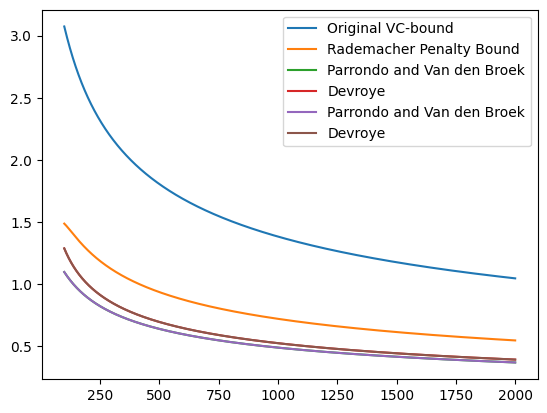

Generate this figure with matplotlib:
# -*- coding: utf-8 -*-
"""
Created on Tue Feb 19 15:19:48 2019

[redacted]
"""

from scipy.special import comb
import numpy as np
import matplotlib.pyplot as plt
plt.rcParams['font.sans-serif']=['SimHei'] #用来正常显示中文标签
plt.rcParams['axes.unicode_minus']=False #用来正常显示负号

dvc = 50
delta = 0.05

#计算m(N)
def m(n):
    k = min(dvc, n)
    s = 0
    for i in range(k+1):
        s += comb(n, k)
    return s

#Original VC-bound
def f1(n):
    result = (8 / n) * np.log(4 * m(2 * n) / delta)
    result = result ** 0.5
    return result

#Rademacher Penalty Bound
def f2(n):
    k1 = (2 * np.log(2 * n * m(n)) / n)
    k2 = (2 / n) * np.log(1 / delta)
    k3 = 1 / n
    result = k1 ** 0.5 + k2 ** 0.5 + k3
    return result

#Parrondo and Van den Broek
def f3(n):
    k1 = 1 / n
    k2 = 1 / (n ** 2) + (1 / n) * np.log(6 * m(2 * n) / delta)
    k2 = k2 ** 0.5
    result = k1 + k2
    return result

#Devroye
def f4(n):
    k1 = 1 / (n - 2)
    k2 = np.log(4 * m(n ** 2) / delta) / (2 * (n - 2)) + 1 / ((n - 2) ** 2)
    k2 = k2 ** 0.5
    result = k1 + k2
    return result

#产生点集
x = np.arange(100, 2000)

y1 = [f1(i) for i in x]
y2 = [f2(i) for i in x]
y3 = [f3(i) for i in x]
y4 = [f4(i) for i in x]

plt.plot(x, y1, label="Original VC-bound")
plt.plot(x, y2, label="Rademacher Penalty Bound")
plt.plot(x, y3, label="Parrondo and Van den Broek")
plt.plot(x, y4, label="Devroye")
plt.legend()
plt.show()

#比较y3, y4
plt.plot(x, y3, label="Parrondo and Van den Broek")
plt.plot(x, y4, label="Devroye")
plt.legend()
plt.show()